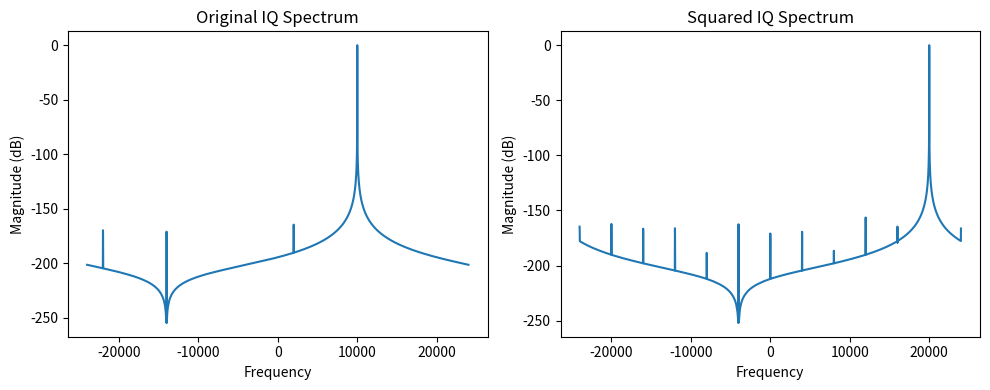
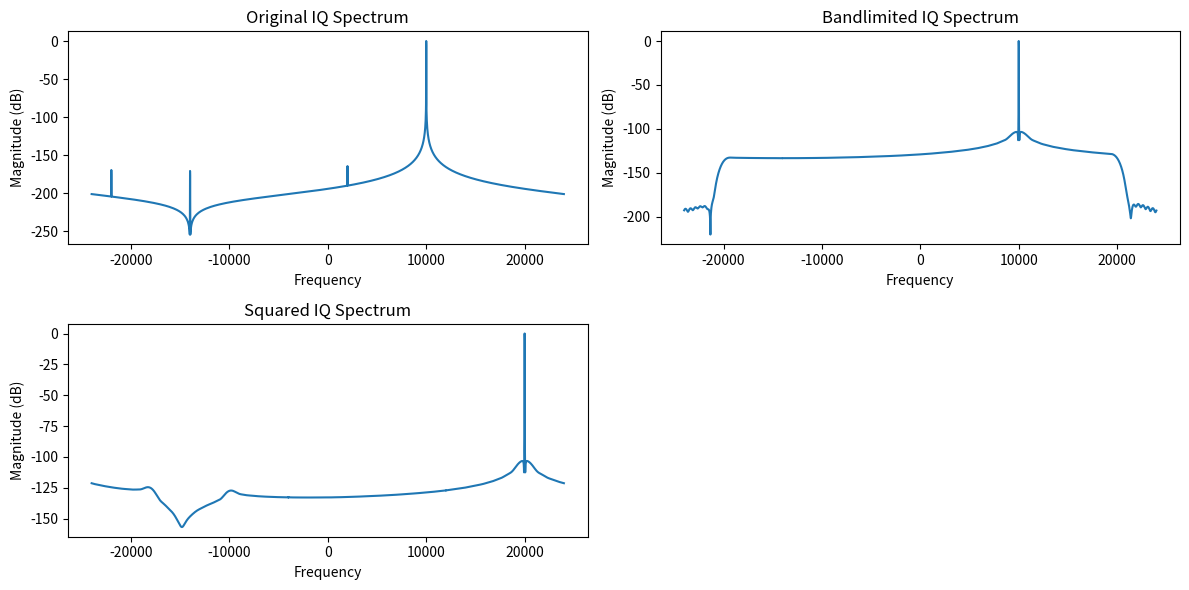

Python code for these plots, in order:
#!/usr/bin/env python3
# Copyright (C) 2026  Jeff Millar, WA1HCO <wa1hco@gmail.com>
#
# This program is free software: you can redistribute it and/or modify
# it under the terms of the GNU General Public License as published by
# the Free Software Foundation, either version 3 of the License, or
# (at your option) any later version.
#
# This program is distributed in the hope that it will be useful,
# but WITHOUT ANY WARRANTY; without even the implied warranty of
# MERCHANTABILITY or FITNESS FOR A PARTICULAR PURPOSE.  See the
# GNU General Public License for more details.
#
# You should have received a copy of the GNU General Public License
# along with this program.  If not, see <https://www.gnu.org/licenses/>.
"""Development verification script for the IQ squaring operator.

Generates a synthetic complex tone and demonstrates the frequency-doubling
effect of time-domain squaring, which is the basis of the MSK144 tone-pair
detection algorithm in ``detection.py`` and ``analyze_msk144.py``.

Background
----------
MSK144 transmits two tones at fc ± 500 Hz.  Squaring a complex signal
``exp(j·2π·f·t)`` maps frequency ``f`` → ``2f``.  Squaring the two-tone
MSK144 signal therefore produces spectral lines at:

    2·(fc + 500) Hz   and   2·(fc − 500) Hz

These are separated by exactly 2000 Hz in the squared domain, regardless of
the carrier phase.  A peak-pair search at this fixed spacing allows carrier
detection without needing a phase reference.

Two test scenarios (run sequentially)
--------------------------------------
Test 1 — Basic squaring
    A 10 kHz complex tone (single frequency, 48 kHz rate, 100 ms duration)
    is squared in the time domain.  The resulting spectrum shows a single
    line at 20 kHz, confirming the 2× frequency shift.  Plots: original
    spectrum vs. squared spectrum.

Test 2 — Band-limited squaring
    The same 10 kHz tone is first low-pass filtered to ±20 kHz using a
    101-tap FIR filter (``bandlimit_iq``), then squared.  This mirrors the
    preprocessing step in the live pipeline, where an LP filter is applied
    before squaring to prevent out-of-band signals from aliasing into the
    detection band.  Plots: original / bandlimited / squared spectra.

Functions
---------
bandlimit_iq(iq_samples, fs, bandwidth_hz)
    Designs a 101-tap Kaiser-windowed LP FIR (via ``scipy.signal.firwin``)
    with cutoff at ``bandwidth_hz / (fs / 2)`` and applies it independently
    to the I and Q channels using ``lfilter``.  Returns the filtered
    complex signal.

square_iq_time_domain(iq_samples)
    Multiplies each complex sample by itself (``x * x``).  Equivalent to
    ``np.square(iq_samples)`` but written explicitly for clarity.
"""
import numpy as np
import matplotlib.pyplot as plt

from scipy.signal import firwin, lfilter

def bandlimit_iq(iq_samples, fs, bandwidth_hz):
    """Apply a lowpass filter to limit IQ bandwidth to +/- bandwidth_hz."""
    nyq = fs / 2
    taps = firwin(numtaps=101, cutoff=bandwidth_hz/nyq)
    # Apply to real and imag separately
    i_filt = lfilter(taps, 1.0, np.real(iq_samples))
    q_filt = lfilter(taps, 1.0, np.imag(iq_samples))
    return i_filt + 1j * q_filt

def square_iq_time_domain(iq_samples: np.ndarray) -> np.ndarray:
    """Square the IQ signal in the time domain."""
    return iq_samples * iq_samples

if __name__ == "__main__":
    # Generate a test IQ signal: 10 kHz tone at 48 kHz sample rate
    fs = 48000
    t = np.arange(0, 0.1, 1/fs)
    freq = 10000  # 10 kHz
    iq = np.exp(2j * np.pi * freq * t).astype(np.complex64)

    # Square in time domain
    iq_sq = square_iq_time_domain(iq)

    # Plot spectrum before and after
    plt.figure(figsize=(10,4))
    plt.subplot(1,2,1)
    plt.magnitude_spectrum(iq, Fs=fs, scale='dB')
    plt.title("Original IQ Spectrum")
    plt.subplot(1,2,2)
    plt.magnitude_spectrum(iq_sq, Fs=fs, scale='dB')
    plt.title("Squared IQ Spectrum")
    plt.tight_layout()
    plt.show()

        # Bandlimit to +/-20 kHz before squaring
    iq_limited = bandlimit_iq(iq, fs, 20000)
    iq_sq = square_iq_time_domain(iq_limited)

    # Plot spectrum before and after
    plt.figure(figsize=(12,6))
    plt.subplot(2,2,1)
    plt.magnitude_spectrum(iq, Fs=fs, scale='dB')
    plt.title("Original IQ Spectrum")
    plt.subplot(2,2,2)
    plt.magnitude_spectrum(iq_limited, Fs=fs, scale='dB')
    plt.title("Bandlimited IQ Spectrum")
    plt.subplot(2,2,3)
    plt.magnitude_spectrum(iq_sq, Fs=fs, scale='dB')
    plt.title("Squared IQ Spectrum")
    plt.tight_layout()
    plt.show()
